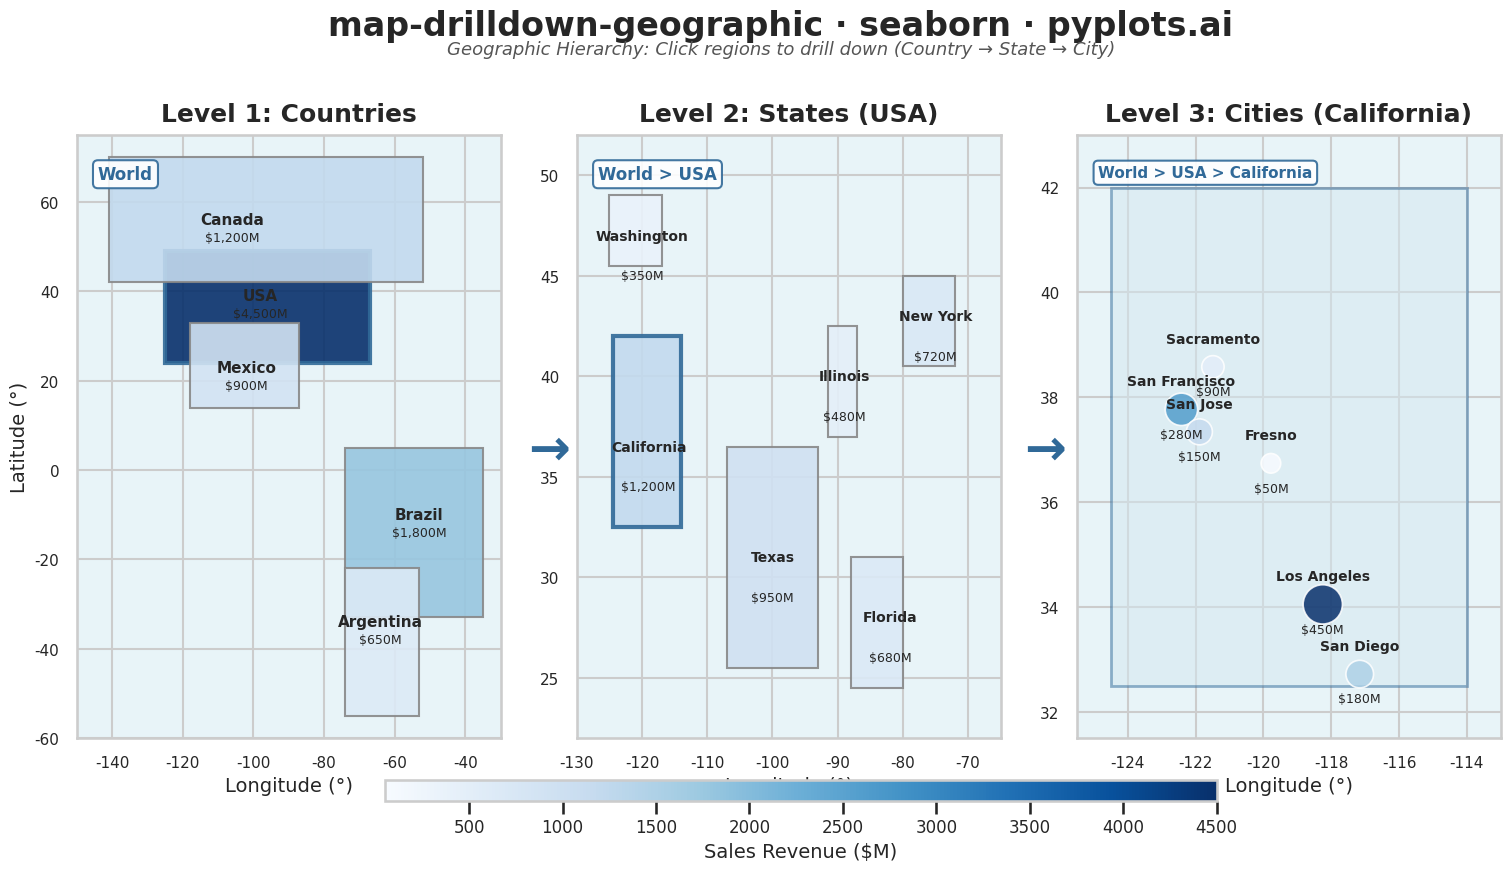

Here is the Python script that generated this plot:
""" pyplots.ai
map-drilldown-geographic: Drillable Geographic Map
Library: seaborn 0.13.2 | Python 3.13.11
Quality: 86/100 | Created: 2026-01-20
"""

import matplotlib.pyplot as plt
import numpy as np
import pandas as pd
import seaborn as sns
from matplotlib.patches import Rectangle


# Set seaborn theme
sns.set_theme(style="whitegrid", context="talk", font_scale=1.0)

# Seed for reproducibility
np.random.seed(42)

# Hierarchical geographic data - Country (World) > State (USA) > City (California)
# Level 1: Countries with approximate centroids and bounding boxes
countries_data = {
    "USA": {"lon": -98, "lat": 39, "value": 4500, "bounds": (-125, -67, 24, 49)},
    "Canada": {"lon": -106, "lat": 56, "value": 1200, "bounds": (-141, -52, 42, 70)},
    "Mexico": {"lon": -102, "lat": 23, "value": 900, "bounds": (-118, -87, 14, 33)},
    "Brazil": {"lon": -53, "lat": -10, "value": 1800, "bounds": (-74, -35, -33, 5)},
    "Argentina": {"lon": -64, "lat": -34, "value": 650, "bounds": (-74, -53, -55, -22)},
}

# Level 2: US States with approximate centroids
us_states_data = {
    "California": {"lon": -119, "lat": 36.5, "value": 1200, "bounds": (-124.5, -114, 32.5, 42)},
    "Texas": {"lon": -100, "lat": 31, "value": 950, "bounds": (-107, -93, 25.5, 36.5)},
    "Florida": {"lon": -82, "lat": 28, "value": 680, "bounds": (-88, -80, 24.5, 31)},
    "New York": {"lon": -75, "lat": 43, "value": 720, "bounds": (-80, -72, 40.5, 45)},
    "Illinois": {"lon": -89, "lat": 40, "value": 480, "bounds": (-91.5, -87, 37, 42.5)},
    "Washington": {"lon": -120, "lat": 47, "value": 350, "bounds": (-125, -117, 45.5, 49)},
}

# Level 3: California cities
ca_cities_data = {
    "Los Angeles": {"lon": -118.25, "lat": 34.05, "value": 450},
    "San Francisco": {"lon": -122.42, "lat": 37.77, "value": 280},
    "San Diego": {"lon": -117.16, "lat": 32.72, "value": 180},
    "San Jose": {"lon": -121.89, "lat": 37.34, "value": 150},
    "Sacramento": {"lon": -121.49, "lat": 38.58, "value": 90},
    "Fresno": {"lon": -119.78, "lat": 36.74, "value": 50},
}

# Create figure with 3 panels showing drill-down hierarchy
fig, axes = plt.subplots(1, 3, figsize=(16, 9))

# Color normalization for consistent choropleth across panels
all_values = (
    [c["value"] for c in countries_data.values()]
    + [s["value"] for s in us_states_data.values()]
    + [c["value"] for c in ca_cities_data.values()]
)
vmin, vmax = min(all_values), max(all_values)
cmap = sns.color_palette("Blues", as_cmap=True)

# Panel 1: Country level (Americas)
ax1 = axes[0]
ax1.set_facecolor("#e8f4f8")

# Draw countries as rectangles (simplified regions)
for name, data in countries_data.items():
    b = data["bounds"]
    color_val = (data["value"] - vmin) / (vmax - vmin)
    rect_color = cmap(color_val)

    # Highlight USA as the drillable region
    edge_color = "#306998" if name == "USA" else "#888888"
    line_width = 3 if name == "USA" else 1.5

    rect = Rectangle(
        (b[0], b[2]),
        b[1] - b[0],
        b[3] - b[2],
        facecolor=rect_color,
        edgecolor=edge_color,
        linewidth=line_width,
        alpha=0.9,
    )
    ax1.add_patch(rect)

    # Country label
    ax1.text(data["lon"], data["lat"], name, fontsize=11, ha="center", va="center", fontweight="bold")
    ax1.text(data["lon"], data["lat"] - 4, f"${data['value']:,}M", fontsize=9, ha="center", va="center")

# Create scatter data for seaborn (centroids)
country_df = pd.DataFrame(
    [{"name": k, "lon": v["lon"], "lat": v["lat"], "value": v["value"]} for k, v in countries_data.items()]
)

ax1.set_xlim(-150, -30)
ax1.set_ylim(-60, 75)
ax1.set_title("Level 1: Countries", fontsize=18, fontweight="bold", pad=10)
ax1.set_xlabel("Longitude (°)", fontsize=14)
ax1.set_ylabel("Latitude (°)", fontsize=14)
ax1.tick_params(axis="both", labelsize=11)

# Breadcrumb for panel 1
ax1.text(
    0.05,
    0.95,
    "World",
    transform=ax1.transAxes,
    fontsize=12,
    fontweight="bold",
    color="#306998",
    va="top",
    bbox={"boxstyle": "round,pad=0.3", "facecolor": "white", "edgecolor": "#306998", "alpha": 0.9},
)

# Panel 2: US States level
ax2 = axes[1]
ax2.set_facecolor("#e8f4f8")

# Draw US states as rectangles
for name, data in us_states_data.items():
    b = data["bounds"]
    color_val = (data["value"] - vmin) / (vmax - vmin)
    rect_color = cmap(color_val)

    # Highlight California as the drillable region
    edge_color = "#306998" if name == "California" else "#888888"
    line_width = 3 if name == "California" else 1.5

    rect = Rectangle(
        (b[0], b[2]),
        b[1] - b[0],
        b[3] - b[2],
        facecolor=rect_color,
        edgecolor=edge_color,
        linewidth=line_width,
        alpha=0.9,
    )
    ax2.add_patch(rect)

    # State label
    ax2.text(data["lon"], data["lat"], name, fontsize=10, ha="center", va="center", fontweight="bold")
    ax2.text(data["lon"], data["lat"] - 2, f"${data['value']:,}M", fontsize=9, ha="center", va="center")

ax2.set_xlim(-130, -65)
ax2.set_ylim(22, 52)
ax2.set_title("Level 2: States (USA)", fontsize=18, fontweight="bold", pad=10)
ax2.set_xlabel("Longitude (°)", fontsize=14)
ax2.set_ylabel("", fontsize=14)
ax2.tick_params(axis="both", labelsize=11)

# Breadcrumb for panel 2
ax2.text(
    0.05,
    0.95,
    "World > USA",
    transform=ax2.transAxes,
    fontsize=12,
    fontweight="bold",
    color="#306998",
    va="top",
    bbox={"boxstyle": "round,pad=0.3", "facecolor": "white", "edgecolor": "#306998", "alpha": 0.9},
)

# Panel 3: California cities level
ax3 = axes[2]
ax3.set_facecolor("#e8f4f8")

# Draw California outline
ca_bounds = us_states_data["California"]["bounds"]
ca_outline = Rectangle(
    (ca_bounds[0], ca_bounds[2]),
    ca_bounds[1] - ca_bounds[0],
    ca_bounds[3] - ca_bounds[2],
    facecolor="#d4e8f0",
    edgecolor="#306998",
    linewidth=2,
    alpha=0.5,
)
ax3.add_patch(ca_outline)

# Create DataFrame for seaborn scatterplot
cities_df = pd.DataFrame(
    [{"name": k, "lon": v["lon"], "lat": v["lat"], "value": v["value"]} for k, v in ca_cities_data.items()]
)

# Use seaborn scatterplot for cities with size encoding
sns.scatterplot(
    data=cities_df,
    x="lon",
    y="lat",
    size="value",
    sizes=(200, 800),
    hue="value",
    palette="Blues",
    alpha=0.85,
    ax=ax3,
    legend=False,
)

# City labels
for _, row in cities_df.iterrows():
    ax3.text(row["lon"], row["lat"] + 0.4, row["name"], fontsize=10, ha="center", va="bottom", fontweight="bold")
    ax3.text(row["lon"], row["lat"] - 0.35, f"${row['value']:,}M", fontsize=9, ha="center", va="top")

ax3.set_xlim(-125.5, -113)
ax3.set_ylim(31.5, 43)
ax3.set_title("Level 3: Cities (California)", fontsize=18, fontweight="bold", pad=10)
ax3.set_xlabel("Longitude (°)", fontsize=14)
ax3.set_ylabel("", fontsize=14)
ax3.tick_params(axis="both", labelsize=11)

# Breadcrumb for panel 3
ax3.text(
    0.05,
    0.95,
    "World > USA > California",
    transform=ax3.transAxes,
    fontsize=11,
    fontweight="bold",
    color="#306998",
    va="top",
    bbox={"boxstyle": "round,pad=0.3", "facecolor": "white", "edgecolor": "#306998", "alpha": 0.9},
)

# Draw drill-down arrows between panels using annotation
fig.text(
    0.355,
    0.5,
    "→",
    fontsize=36,
    ha="center",
    va="center",
    transform=fig.transFigure,
    color="#306998",
    fontweight="bold",
)
fig.text(
    0.665,
    0.5,
    "→",
    fontsize=36,
    ha="center",
    va="center",
    transform=fig.transFigure,
    color="#306998",
    fontweight="bold",
)

# Add colorbar
sm = plt.cm.ScalarMappable(cmap=cmap, norm=plt.Normalize(vmin=vmin, vmax=vmax))
cbar = fig.colorbar(sm, ax=axes, orientation="horizontal", fraction=0.03, pad=0.12, aspect=40)
cbar.set_label("Sales Revenue ($M)", fontsize=14)
cbar.ax.tick_params(labelsize=12)

# Main title
fig.suptitle("map-drilldown-geographic · seaborn · pyplots.ai", fontsize=24, fontweight="bold", y=0.99)

# Subtitle explaining the visualization
fig.text(
    0.5,
    0.94,
    "Geographic Hierarchy: Click regions to drill down (Country → State → City)",
    ha="center",
    fontsize=13,
    style="italic",
    color="#555555",
)

plt.subplots_adjust(left=0.06, right=0.95, top=0.85, bottom=0.18, wspace=0.18)
plt.savefig("plot.png", dpi=300, bbox_inches="tight")
